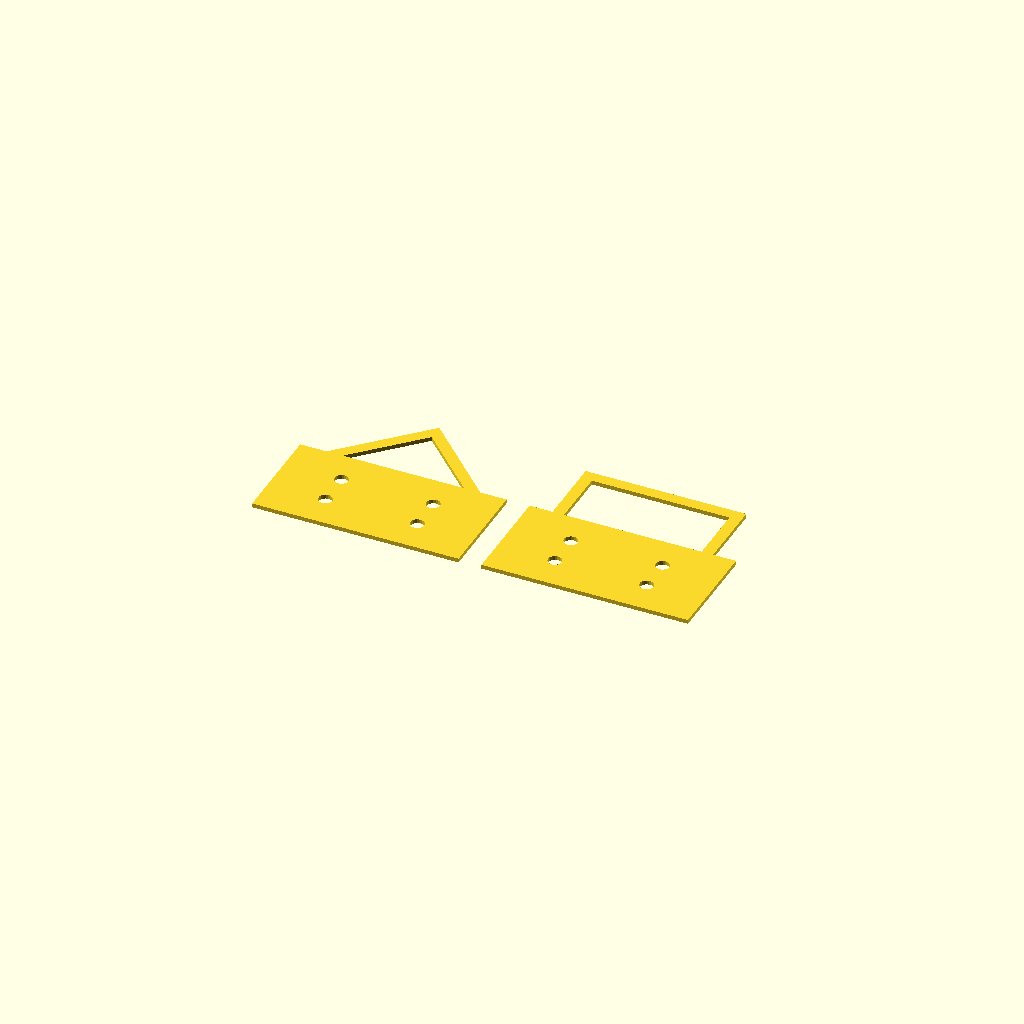
Cell 1: the model at its default parameters.
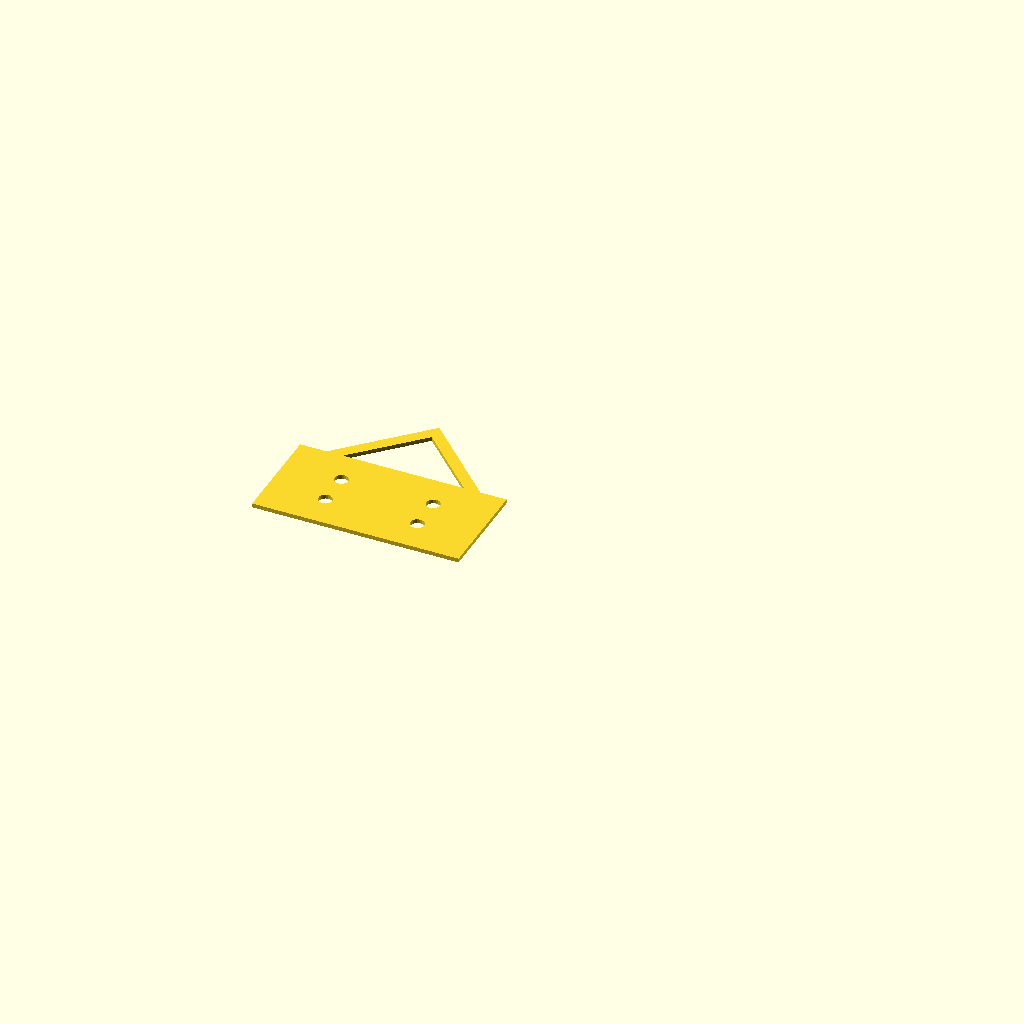
Cell 2 — part set to "a", the other parameters unchanged.
One fixed orthographic camera (rotation 55°, 0°, 25°; colour scheme Cornfield) for every cell.
OpenSCAD source file hangplate/hangplate.scad:
// -*- mode: SCAD ; c-file-style: "ellemtel" ; coding: utf-8 -*-
//
// NN
//
// © 2018–2019 Roland Sieker <ospalh@gmail.com>
// Licence: CC-BY-SA 4.0

/* [Global] */

// … to preview. You will get all parts as separate STLs when you click “Create Thing”.
part = "s"; // [s: Set, a: Part A, b: Part B]

// Set this to “render” and click on “Create Thing” when done with the setup.
preview = 1; // [0:render, 1:preview]

/* [Sizes] */

// bla bla
size_x = 15;  // [1:0.1:40]

/* [Hidden] */

// Done with the customizer

// *******************************************************
// Extra parameters. These can be changed reasonably safely.


w = 1.8;  // Wall width
p = 1.2;  // Bottom, top plate hight
c = 0.4;  // Clearance
angle = 60; // Overhangs much below 60° are a problem for me

// *******************************************************
// Some shortcuts. These shouldn’t be changed


module kmirror(maxis=[1, 0, 0])
{
   // Keep *and* mirror an object. Standard is left and right mirroring.
   children();
   mirror(maxis)
   {
      children();
   }
}

tau = 2 * PI;  // π is still wrong. τ = circumference / r

xy_factor = 1/tan(angle);
// To get from a hight to a horizontal width inclined correctly
z_factor = tan(angle);  // The other way around


some_distance = 100;
ms = 0.01;  // Muggeseggele.

// fn for differently sized objects and fs, fa; all for preview or rendering.
pna = 40;
pnb = 15;
pa = 5;
ps = 1;
rna = 180;
rnb = 30;
ra = 2;
rs = 0.25;
function na() = (preview) ? pna : rna;
function nb() = (preview) ? pnb : rnb;
$fs = (preview) ? ps : rs;
$fa = (preview) ? pa : ra;

// *******************************************************
// End setup



// *******************************************************
// Generate the parts

print_part();


if ("s" == part)
{
   preview_parts();
}

if ("st" == part)
{
   // Use "st" during development
   stack_parts();
}

module print_part()
{
   if ("a" == part)
   {
      part_a();
   }
   if ("b" == part)
   {
      part_b();
   }
}

module preview_parts()
{
   part_a();
   translate([some_distance, 0, 0])
   {
      part_b();
   }
}

module stack_parts()
{
   // intersection()
   {
      color("yellow")
      {
         part_a();
      }
      translate([0,0,30])
      {
         color("red")
         {
            part_b();
         }
      }
   }
}

// *******************************************************
// Code for the parts themselves


module part_a()
{
   linear_extrude(w)
   {
      plate_ab();
      translate([0,-ms,0])
         hanger_a();
   }
}

module part_b()
{
   linear_extrude(w)
   {
      plate_ab();
      translate([0,-ms,0])
         hanger_b();
   }
}



module plate_ab()
{
   translate([0, -45])
   {
      difference()
      {
         translate([-45,0])
         square([90,45]);
         holepair(15);
         holepair(30);
      }
   }
}

module hanger_a()
{
   translate([0,30])
   kmirror()
   {
      rotate(135)
      {
         translate([-2.5, -2.5])
         square([5,55]);
      }
   }
}


module hanger_b()
{
   translate([-35, 26])
   {
      square([70,5]);
   }
   kmirror()
   {
      translate([-35, 0])
         square([5,29]);
   }
}


module holepair(y)
{
   translate([0,y])
      {
         translate([-20,0])
            circle(r=3);
         translate([20,0])
            circle(r=3);
      }
}
Parameter table extracted from the source (name, type, default, range or options):
part: string, default "s", options "s", "a", "b"
preview: number, default 1, options 0, 1
size_x: number, default 15, range 1 to 40, step 0.1
